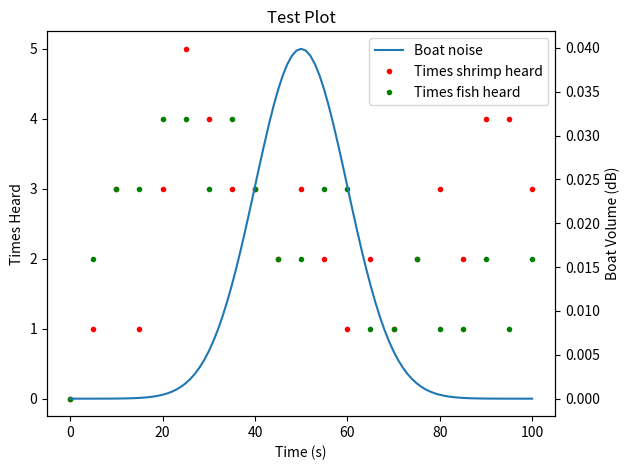

Generate this figure with matplotlib:
# Import necessary libraries
import matplotlib.pyplot as plt
import numpy as np
from scipy.stats import norm

# Function Definition
def makegraph(boat,shrimp,fish):
    """ This function takes in the amplitude over time of boats, the times that shrimp were heard, and the times in which fish were heard
    and then outputs a plot of that data
    boat: list of numpy arrays with the first entry being time and the second entry being the noise levels
    shrimp: 1D numpy array of timestamps shrimp were heard
    fish: 1D numpy array of timestamps fish were heard
    """
    # GENERATE DATA STUFF------------------------------------------------------------------------------------------------------------------
    # Create an xaxis to unify the plots between 0 and 100 seconds with 5 second intervals
    xaxis = np.array(range(0,101,5))

    # Generate numbers of shrimp and fish in each bucket in the x axis
    [hist_points_shrimp, null] = np.histogram(shrimp, bins=xaxis)
    [hist_points_fish, null] = np.histogram(fish, bins=xaxis)
    
    # GENERATE PLOT STUFF------------------------------------------------------------------------------------------------------------------
    # Initialize plot, generate one set of axes for the shrimp and fish
    fig, ax1 = plt.subplots()
    ax1.tick_params(axis='y')

    # Create a second set of axes for the boat sound level
    ax2 = ax1.twinx()
    ax2.tick_params(axis='y')

    # Label everything
    ax1.set_xlabel('Time (s)')
    ax1.set_ylabel('Times Heard')
    ax2.set_ylabel('Boat Volume (dB)')
    plt.title('Test Plot')

    # Plot boat noise over time as a line
    line = ax2.plot(boat[0],boat[1])

    # Plot "histogram" of shrimp noises as points over time
    shrimp_dots = ax1.plot(xaxis, np.insert(hist_points_shrimp,0,0), 'r.')

    # Plot fish noises with duration as the dot size
    fish_dots = ax1.plot(xaxis, np.insert(hist_points_fish,0,0), 'g.')

    # Tidy the graph, add a legend, and show plot
    fig.tight_layout()
    plt.legend(line+shrimp_dots+fish_dots,['Boat noise','Times shrimp heard','Times fish heard'])
    plt.show()
    print('Graphing Complete!')

# TEST DATA SECTION
if __name__ == "__main__":
    # Define a boat-like array
    time_boat = np.linspace(0,100,101)
    boat_data = norm.pdf(time_boat,loc=50,scale=10)
    boat_noise = [time_boat,boat_data]

    # Define a set of shrimp noises with timestamps
    time_shrimp = time_boat
    removal_indices = []
    for i in range(0,len(time_shrimp)):
        if np.random.randint(0,2) > 0:
            removal_indices.append(i)
    time_shrimp = np.delete(time_shrimp,removal_indices)
    
    # Do all of that again to make fish noises
    time_fish = time_boat
    removal_indices = []
    for i in range(0,len(time_fish)):
        if np.random.randint(0,2) > 0:
            removal_indices.append(i)
    time_fish = np.delete(time_fish,removal_indices)

    # Plot
    makegraph(boat_noise,time_shrimp,time_fish)
